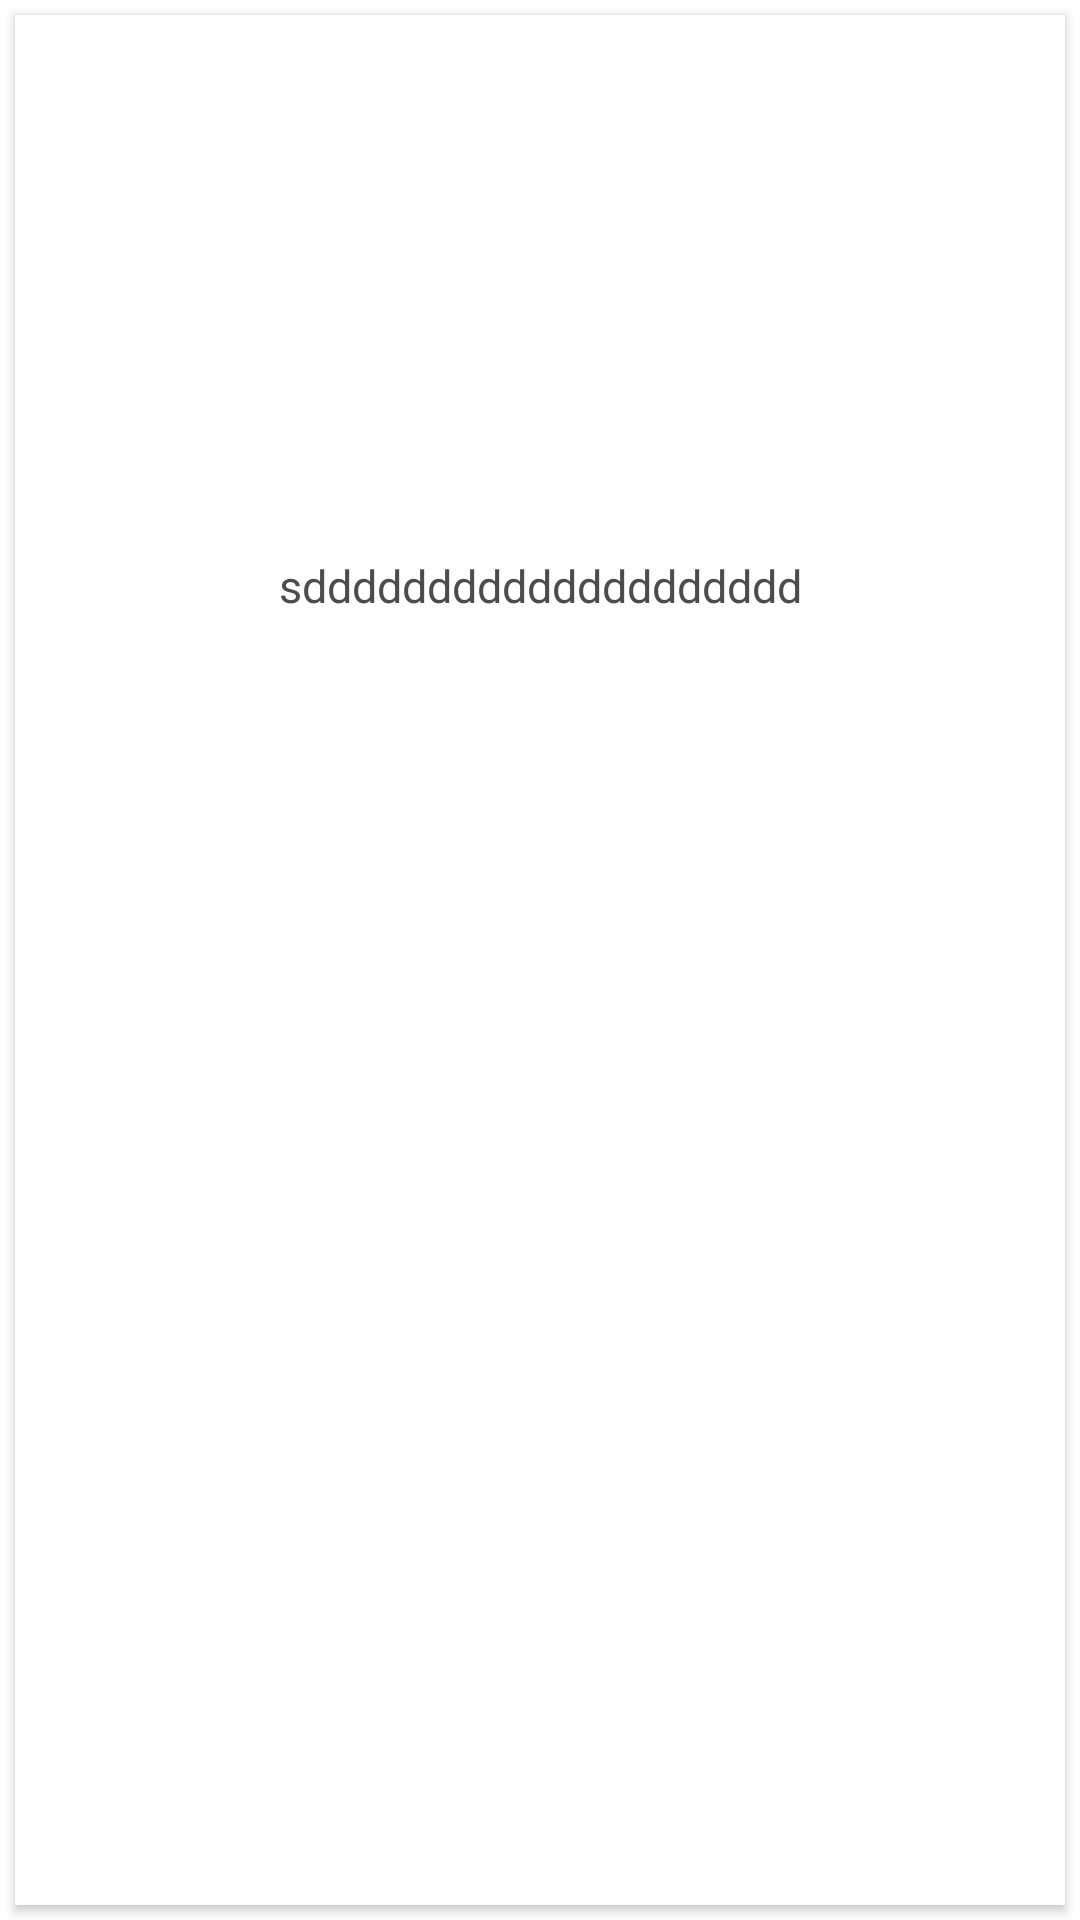

Layout XML and referenced resources for this Android screen:
<!-- AndroidManifest.xml: application theme Theme.SampleTestApp -->
<!-- res/layout/adapter_movie_layout.xml -->
<?xml version="1.0" encoding="utf-8"?>
<LinearLayout xmlns:android="http://schemas.android.com/apk/res/android"
    xmlns:card_view="http://schemas.android.com/apk/res-auto"
    android:layout_width="match_parent"
    android:layout_height="wrap_content"
    android:adjustViewBounds="true">

    <androidx.cardview.widget.CardView
        android:id="@+id/card_view"
        android:layout_width="match_parent"
        android:layout_height="match_parent"
        android:layout_gravity="center"
        android:layout_margin="@dimen/card_margin"
        android:elevation="3dp"
        card_view:cardCornerRadius="@dimen/card_movie_radius">

        <RelativeLayout
            android:layout_width="match_parent"
            android:layout_height="match_parent">

            <ImageView
                android:id="@+id/thumbnail"
                android:layout_width="match_parent"
                android:layout_height="@dimen/movie_cover_height"
                android:background="?attr/selectableItemBackgroundBorderless"
                android:scaleType="fitXY" />

            <TextView
                android:id="@+id/title"
                android:layout_width="match_parent"
                android:layout_height="wrap_content"
                android:layout_below="@+id/thumbnail"
                android:padding="@dimen/_10sdp"
                android:textColor="@color/movie_title"
                android:text="sdddddddddddddddddddd"
                android:textAlignment="center"
                android:textSize="@dimen/movie_title"
                android:gravity="center_horizontal" />


        </RelativeLayout>


    </androidx.cardview.widget.CardView>

</LinearLayout>
<!-- resources referenced by this layout -->
<resources>
  <color name="movie_title">#4c4c4c</color>
  <dimen name="card_margin">5dp</dimen>
  <dimen name="card_movie_radius">0dp</dimen>
  <dimen name="movie_cover_height">180dp</dimen>
  <dimen name="movie_title">15dp</dimen>
  <style name="Theme.SampleTestApp" parent="Theme.MaterialComponents.Light.NoActionBar">
          
          <item name="colorPrimary">@color/purple_500</item>
          <item name="colorPrimaryVariant">@color/purple_700</item>
          <item name="colorOnPrimary">@color/white</item>
          
          <item name="colorOnSecondary">@color/black</item>
          
          <item name="android:statusBarColor" tools:targetApi="l">?attr/colorPrimaryVariant</item>
          
      </style>
  <color name="purple_500">#0071ca</color>
  <color name="purple_700">#FF3700B3</color>
  <color name="white">#FFFFFFFF</color>
  <color name="black">#FF000000</color>
</resources>
